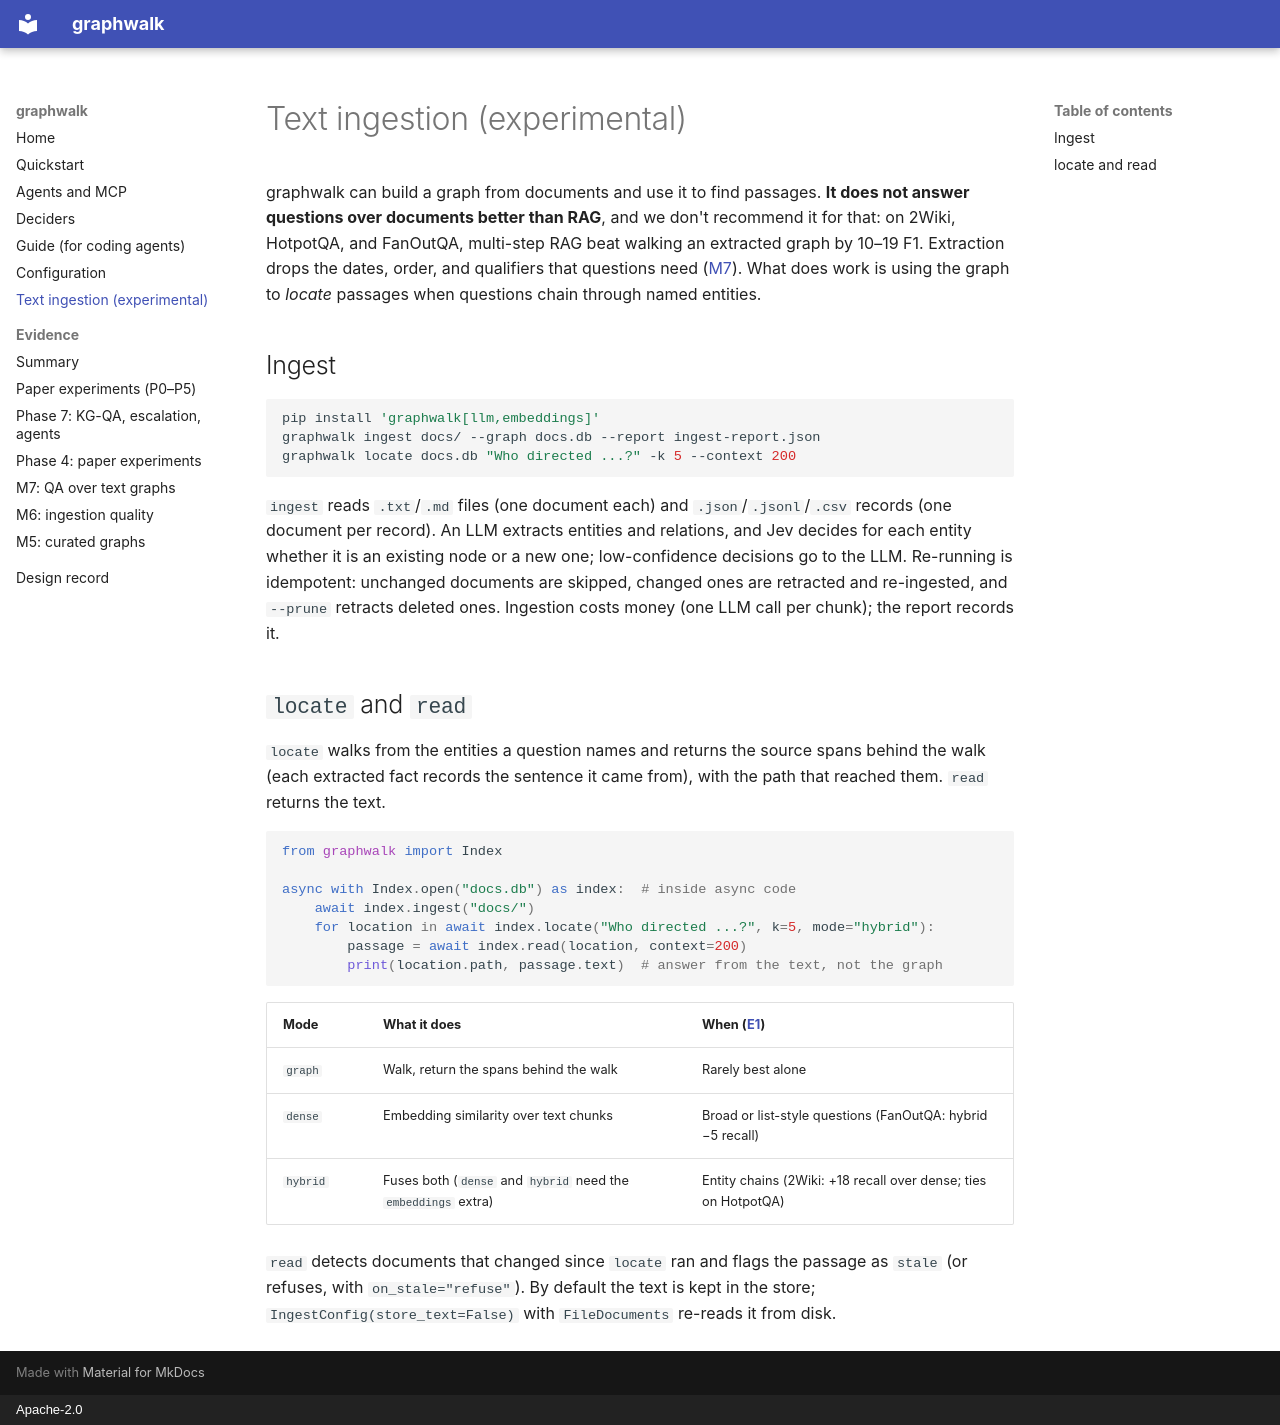

repository: manvirchakal/graphwalk · page: text/index.html · generator: mkdocs · copyright: Apache-2.0

# Text ingestion (experimental)

graphwalk can build a graph from documents and use it to find passages. **It does not
answer questions over documents better than RAG**, and we don't recommend it for that:
on 2Wiki, HotpotQA, and FanOutQA, multi-step RAG beat walking an extracted graph by
10–19 F1. Extraction drops the dates, order, and qualifiers that questions need
([M7](results-m7.md)). What does work is using the graph to *locate* passages when
questions chain through named entities.

## Ingest

```bash
pip install 'graphwalk[llm,embeddings]'
graphwalk ingest docs/ --graph docs.db --report ingest-report.json
graphwalk locate docs.db "Who directed ...?" -k 5 --context 200
```

`ingest` reads `.txt`/`.md` files (one document each) and `.json`/`.jsonl`/`.csv`
records (one document per record). An LLM extracts entities and relations, and Jev
decides for each entity whether it is an existing node or a new one; low-confidence
decisions go to the LLM. Re-running is idempotent: unchanged documents are skipped,
changed ones are retracted and re-ingested, and `--prune` retracts deleted ones.
Ingestion costs money (one LLM call per chunk); the report records it.

## `locate` and `read`

`locate` walks from the entities a question names and returns the source spans behind
the walk (each extracted fact records the sentence it came from), with the path that
reached them. `read` returns the text.

```python
from graphwalk import Index

async with Index.open("docs.db") as index:  # inside async code
    await index.ingest("docs/")
    for location in await index.locate("Who directed ...?", k=5, mode="hybrid"):
        passage = await index.read(location, context=200)
        print(location.path, passage.text)  # answer from the text, not the graph
```

| Mode | What it does | When ([E1](results-phase4.md)) |
|---|---|---|
| `graph` | Walk, return the spans behind the walk | Rarely best alone |
| `dense` | Embedding similarity over text chunks | Broad or list-style questions (FanOutQA: hybrid −5 recall) |
| `hybrid` | Fuses both (`dense` and `hybrid` need the `embeddings` extra) | Entity chains (2Wiki: +18 recall over dense; ties on HotpotQA) |

`read` detects documents that changed since `locate` ran and flags the passage as
`stale` (or refuses, with `on_stale="refuse"`). By default the text is kept in the
store; `IngestConfig(store_text=False)` with `FileDocuments` re-reads it from disk.
